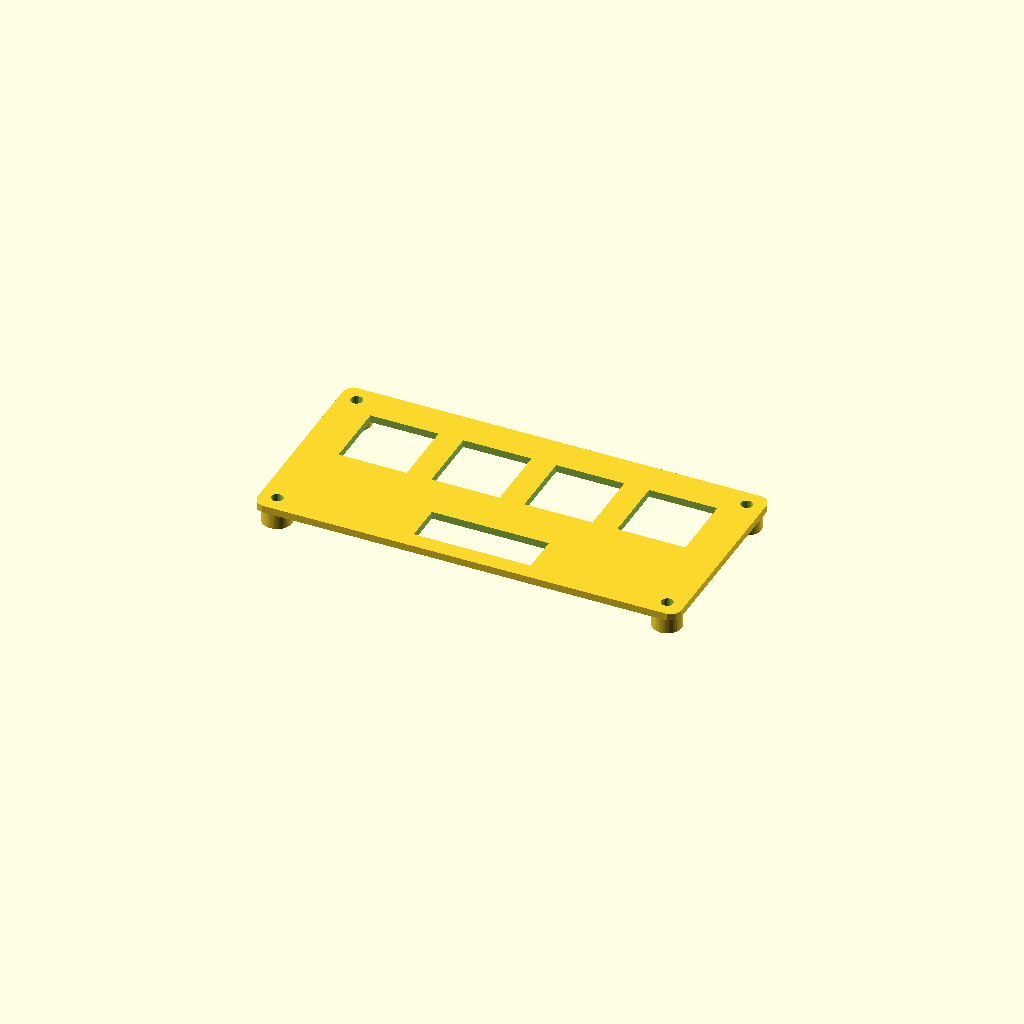
Cell 1: the model at its default parameters.
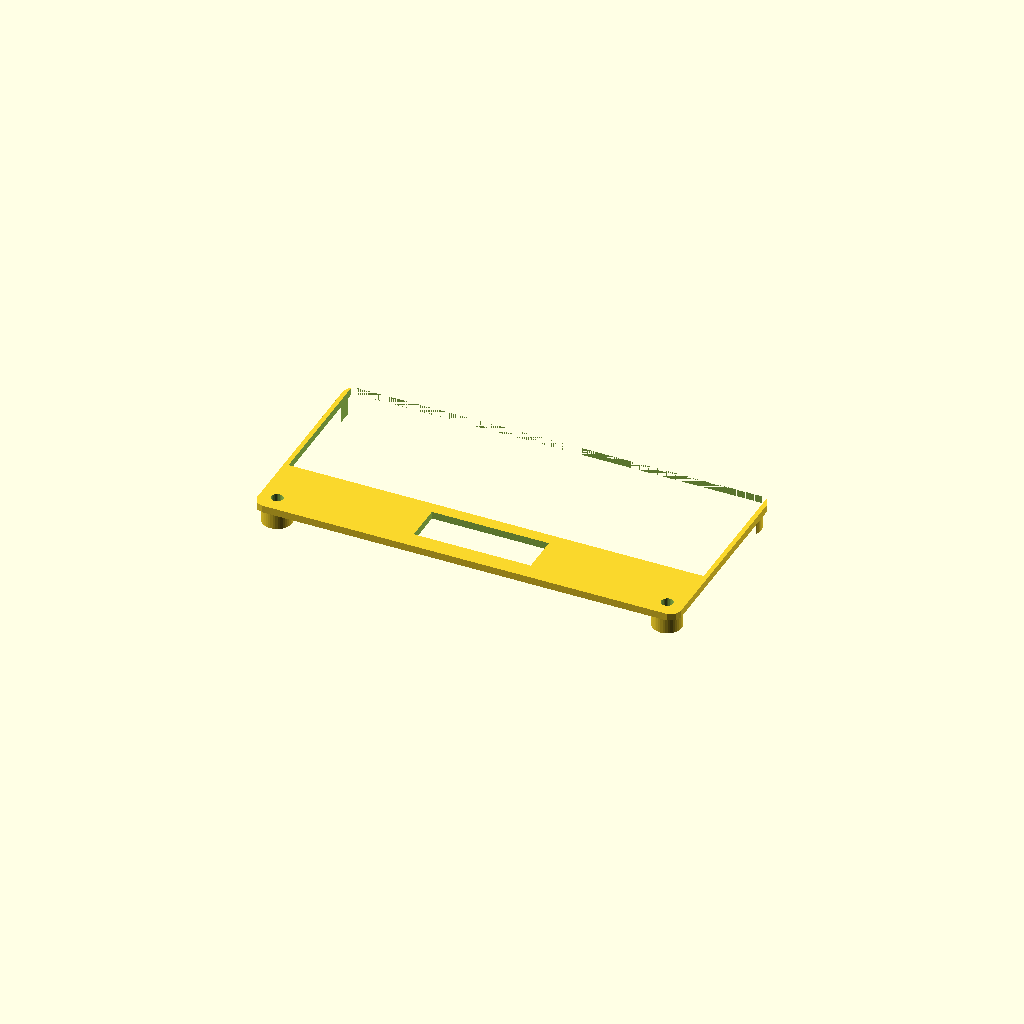
Cell 2 — CUT set to 28, the other parameters unchanged.
One fixed orthographic camera (rotation 55°, 0°, 25°; colour scheme Cornfield) for every cell.
The OpenSCAD source (hardware/test-board/plate/test_plate.scad):
// 3D-printable switch plate for the LMN-3 HE key test board (87 x 42 mm).
// MX geometry: plate top 5.0 mm above the PCB top -> 1.5 mm plate on 3.5 mm legs.
// Print flat, PLA/PETG, 0.2 mm layers, 100% infill for the plate area. Fasten with 4x M2x8 screws + nuts.
W = 87; D = 42; T = 1.5; LEG = 3.5;
CUT = 14.0;          // switch cutout; raise to 14.1 if the switches are too tight in your print
KY = 14.0; U = 19.05;
holes = [[3.5,3.5],[W-3.5,3.5],[3.5,D-3.5],[W-3.5,D-3.5]];
keys = [for (i=[0:3]) [W/2 + U*(i-1.5), KY]];
// PCB y runs downward; OpenSCAD y runs upward -> mirror y so the print matches the board seen from the top
function m(p) = [p[0], D - p[1]];
difference() {
  union() {
    translate([0,0,LEG]) linear_extrude(T) offset(r=2) offset(delta=-2) square([W, D]);
    for (h = holes) translate([m(h)[0], m(h)[1], 0]) cylinder(d=6, h=LEG, $fn=40);
  }
  for (k = keys) translate([m(k)[0]-CUT/2, m(k)[1]-CUT/2, -1]) cube([CUT, CUT, 20]);
  for (h = holes) translate([m(h)[0], m(h)[1], -1]) cylinder(d=2.4, h=20, $fn=24);
  // window for the 1x8 header J1 (pins stick up through the plate; jumper wires plug in from the top)
  translate([W/2-12, m([0,38.5])[1], -1]) cube([24, 8, 20]);
}
Customizer parameters (derived from the source; name, type, default, range or options):
CUT: number, default 14
